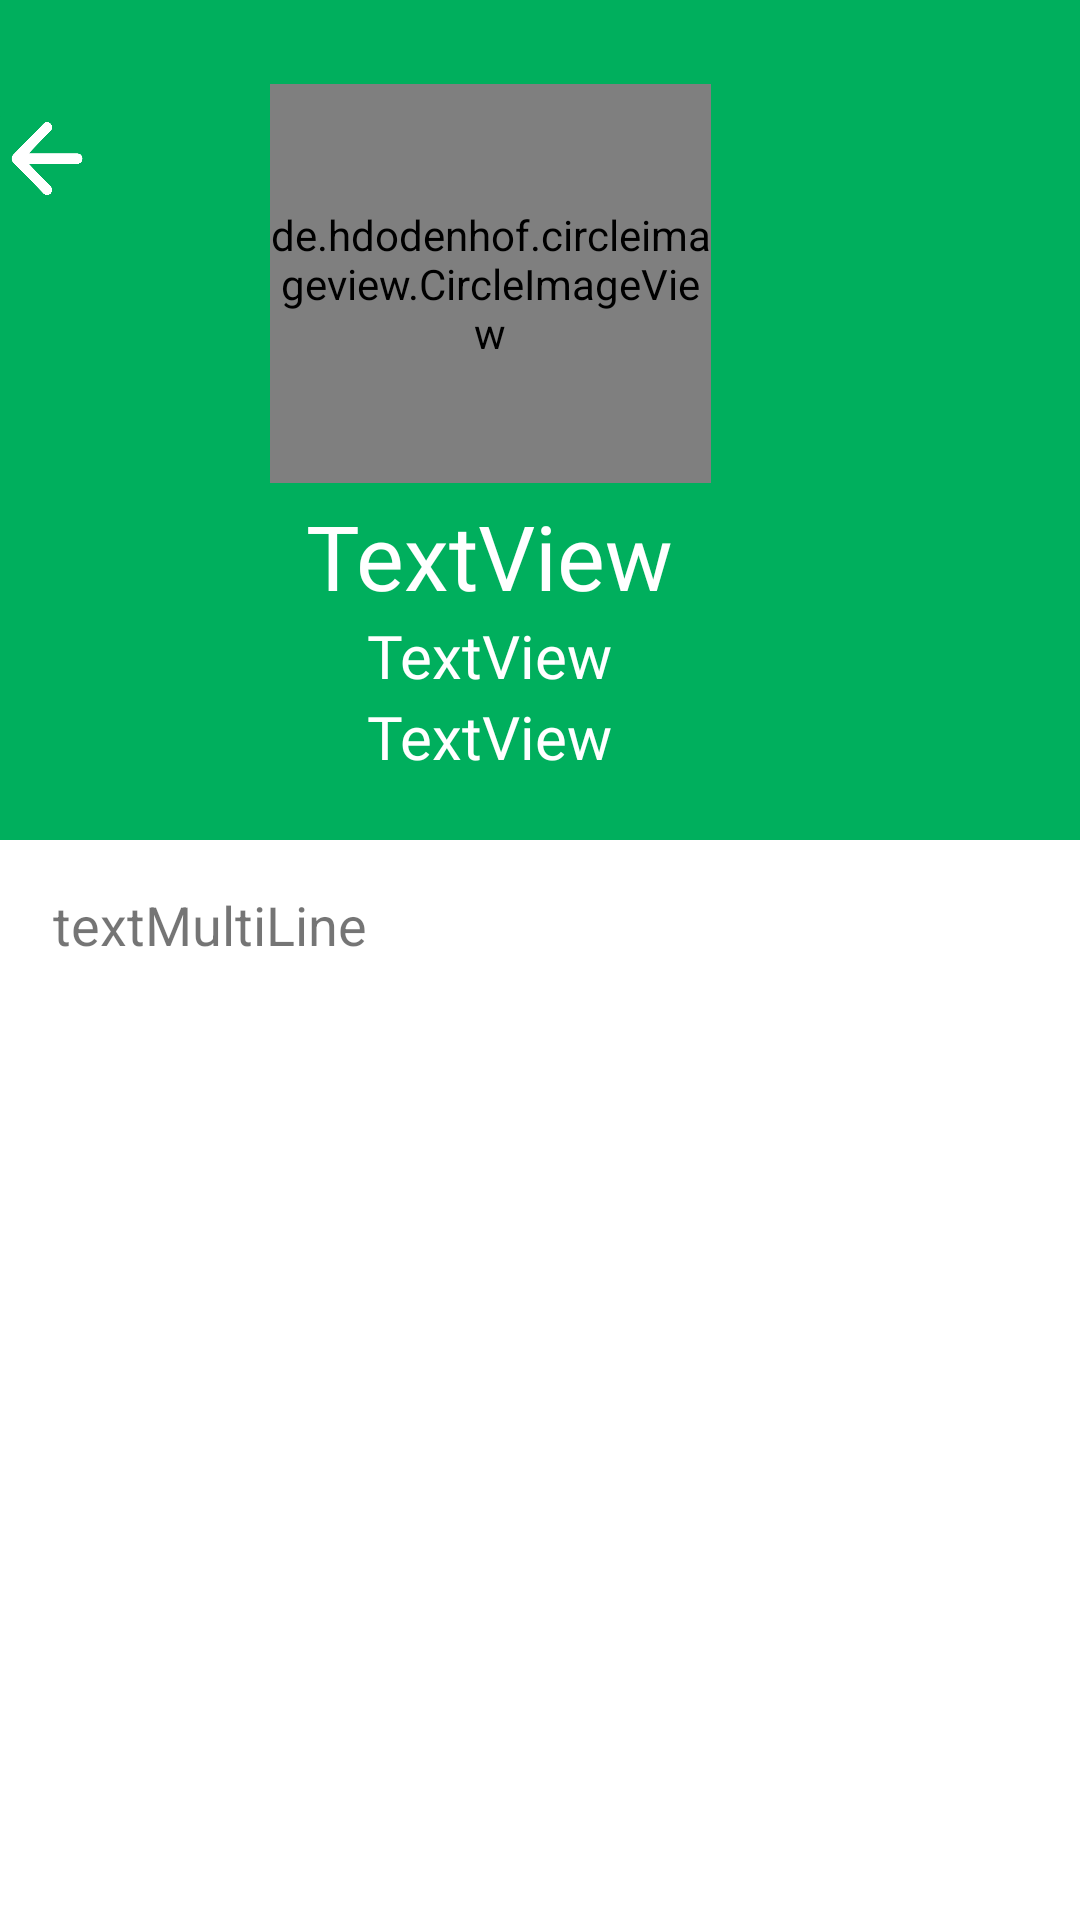

Here is an Android app screen rendered from its layout file. Give the layout XML and the strings, colors and styles it references.
<!-- AndroidManifest.xml: application theme Theme.MADCODE -->
<!-- res/layout/activity_sharebookview_cus.xml -->
<?xml version="1.0" encoding="utf-8"?>
<androidx.constraintlayout.widget.ConstraintLayout xmlns:android="http://schemas.android.com/apk/res/android"
    xmlns:app="http://schemas.android.com/apk/res-auto"
    xmlns:tools="http://schemas.android.com/tools"
    android:layout_width="match_parent"
    android:layout_height="match_parent"
    tools:context=".Request.ReqView">


    <View
        android:id="@+id/view3"
        android:layout_width="394dp"
        android:layout_height="280dp"
        android:background="@color/madgreen"
        app:layout_constraintBottom_toBottomOf="parent"
        app:layout_constraintEnd_toEndOf="parent"
        app:layout_constraintHorizontal_bias="1.0"
        app:layout_constraintStart_toStartOf="parent"
        app:layout_constraintTop_toTopOf="parent"
        app:layout_constraintVertical_bias="0.0" />

    <de.hdodenhof.circleimageview.CircleImageView
        android:id="@+id/shareimg"
        android:layout_width="147dp"
        android:layout_height="133dp"
        android:layout_marginStart="40dp"
        android:layout_marginTop="28dp"
        android:src="@mipmap/ic_launcher_round"
        app:layout_constraintEnd_toEndOf="@+id/view3"
        app:layout_constraintHorizontal_bias="0.008"
        app:layout_constraintStart_toEndOf="@+id/imageView3"
        app:layout_constraintTop_toTopOf="parent"
        tools:ignore="ImageContrastCheck" />

    <TextView
        android:id="@+id/sharecategory"
        android:layout_width="291dp"
        android:layout_height="35dp"
        android:fontFamily="@font/roboto_medium"
        android:gravity="center|center_horizontal"
        android:text="@string/textview"
        android:textColor="#FFFFFF"
        android:textSize="20sp"
        app:layout_constraintBottom_toBottomOf="@+id/view3"
        app:layout_constraintEnd_toEndOf="parent"
        app:layout_constraintStart_toStartOf="@+id/view3"
        app:layout_constraintTop_toBottomOf="@+id/shareauthor"
        app:layout_constraintVertical_bias="0.0" />

    <TextView
        android:id="@+id/shareauthor"
        android:layout_width="291dp"
        android:layout_height="23dp"
        android:fontFamily="@font/roboto_medium"
        android:gravity="center|center_horizontal"
        android:text="@string/textview"
        android:textColor="#FFFFFF"
        android:textSize="20sp"
        app:layout_constraintEnd_toEndOf="parent"
        app:layout_constraintStart_toStartOf="@+id/view3"
        app:layout_constraintTop_toBottomOf="@+id/sharehead" />

    <TextView
        android:id="@+id/sharehead"
        android:layout_width="287dp"
        android:layout_height="40dp"
        android:layout_marginTop="4dp"
        android:fontFamily="@font/roboto_bold"
        android:gravity="center|center_horizontal"
        android:text="@string/textview"
        android:textColor="#FFFFFF"
        android:textSize="30sp"
        app:layout_constraintEnd_toEndOf="parent"
        app:layout_constraintStart_toStartOf="@+id/view3"
        app:layout_constraintTop_toBottomOf="@+id/shareimg" />

    <ImageButton
        android:id="@+id/imageView3"
        android:layout_width="67dp"
        android:layout_height="64dp"
        android:layout_marginStart="16dp"
        android:backgroundTint="@color/madgreen"
        android:backgroundTintMode="multiply"
        android:onClick="ViewToCusShare"
        android:scaleType="centerCrop"
        app:layout_constraintBottom_toBottomOf="@+id/view3"
        app:layout_constraintStart_toStartOf="@+id/view3"
        app:layout_constraintTop_toTopOf="@+id/view3"
        app:layout_constraintVertical_bias="0.092"
        app:srcCompat="@drawable/backicon"
        tools:ignore="OnClick,SpeakableTextPresentCheck" />

    <ScrollView
        android:id="@+id/shareinfo"
        android:layout_width="325dp"
        android:layout_height="500dp"
        android:layout_marginTop="16dp"
        app:layout_constraintEnd_toEndOf="parent"
        app:layout_constraintStart_toStartOf="parent"
        app:layout_constraintTop_toBottomOf="@+id/view3">

        <TextView
            android:id="@+id/shareviewmulti"
            android:layout_width="match_parent"
            android:layout_height="wrap_content"
            android:gravity="start|top"
            android:justificationMode="inter_word"
            android:text="textMultiLine"
            android:textSize="18sp"
            tools:ignore="SpeakableTextPresentCheck" />
    </ScrollView>




</androidx.constraintlayout.widget.ConstraintLayout>
<!-- resources referenced by this layout -->
<resources>
  <color name="madgreen">#00AF5D</color>
  <!-- drawable backicon: png bitmap (drawable, 175751 bytes) -->
  <string name="textview">TextView</string>
  <style name="Theme.MADCODE" parent="Theme.MaterialComponents.DayNight.NoActionBar">
          
          <item name="colorPrimary">@color/purple_500</item>
          <item name="colorPrimaryVariant">@color/purple_700</item>
          <item name="colorOnPrimary">@color/white</item>
          
          <item name="colorSecondary">@color/teal_200</item>
          <item name="colorSecondaryVariant">@color/teal_700</item>
          <item name="colorOnSecondary">@color/black</item>
          
          <item name="android:statusBarColor" tools:targetApi="l">?attr/colorPrimaryVariant</item>
          
      </style>
  <color name="purple_500">#FF6200EE</color>
  <color name="purple_700">#FF3700B3</color>
  <color name="white">#FFFFFFFF</color>
  <color name="teal_200">#FF03DAC5</color>
  <color name="teal_700">#FF018786</color>
  <color name="black">#FF000000</color>
</resources>
